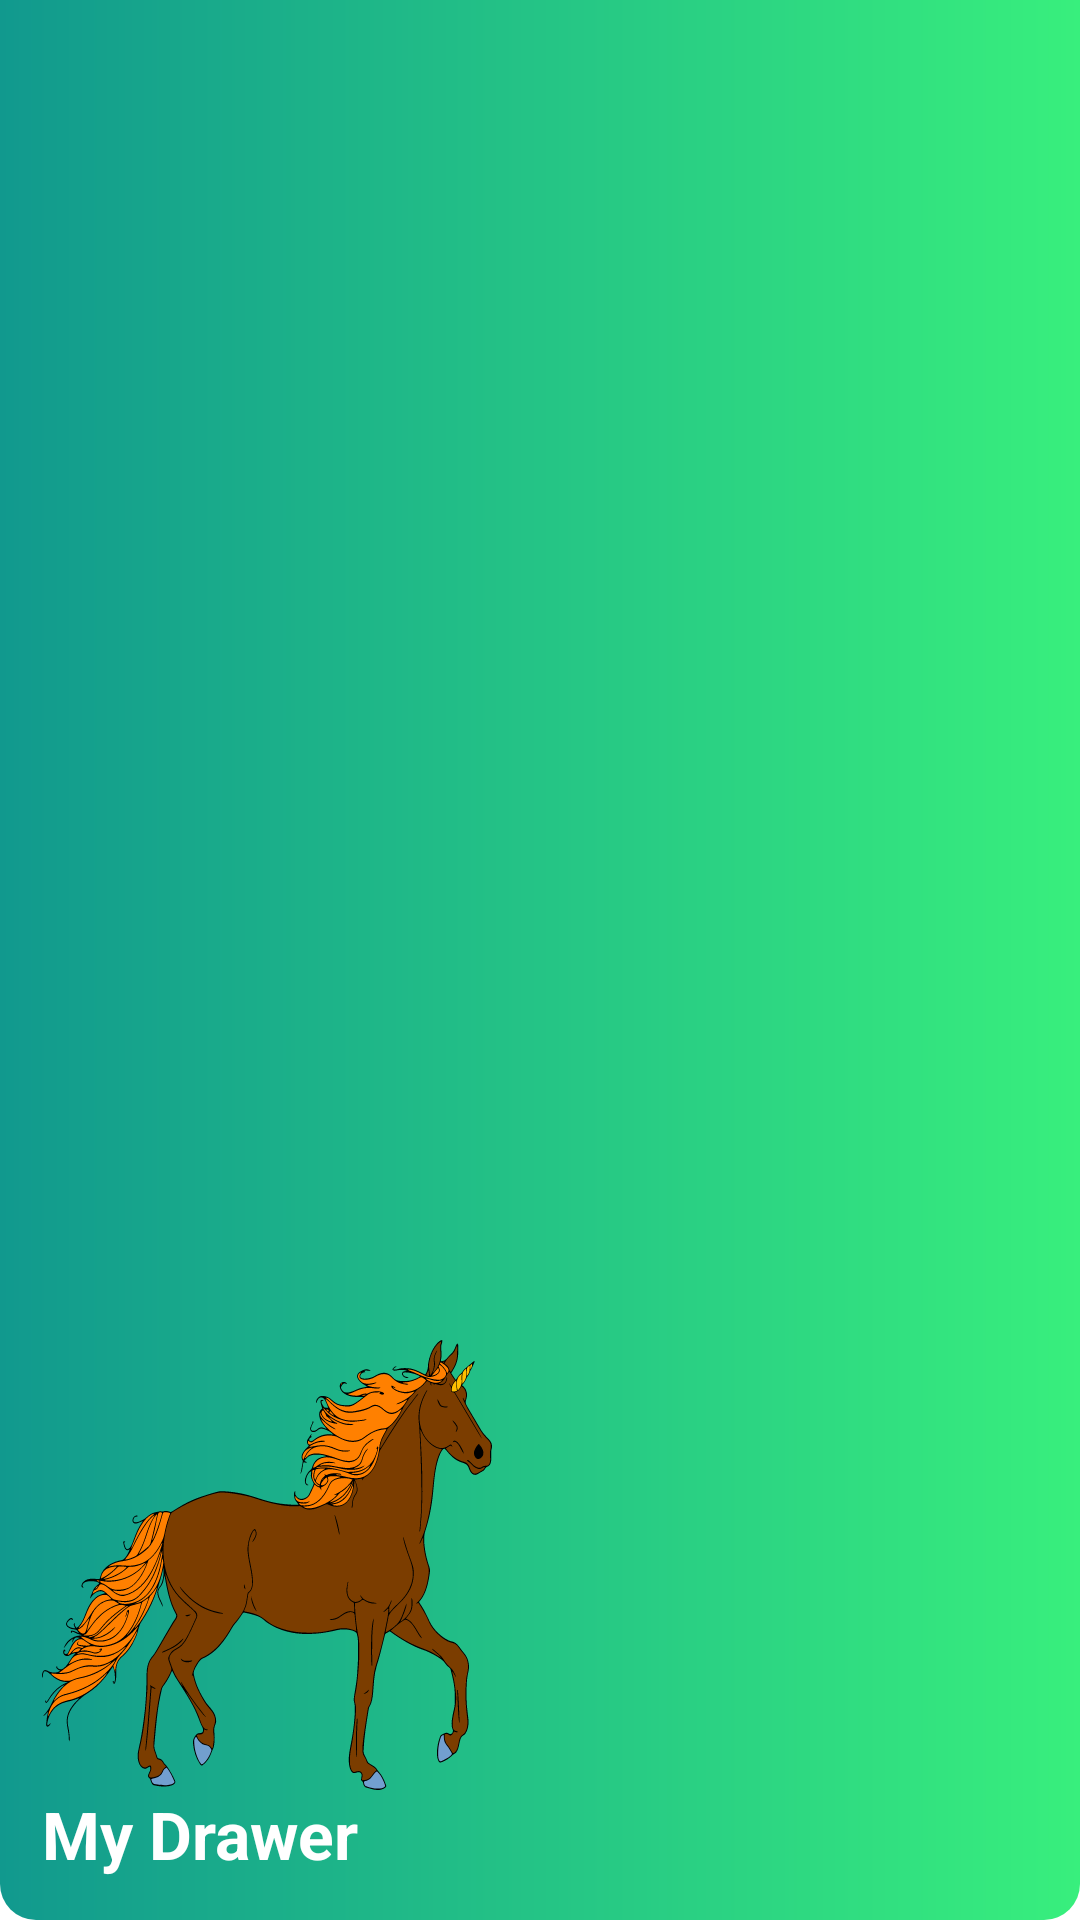

This screen was rendered from an Android layout file. Write that file and the resources it references.
<!-- AndroidManifest.xml: application theme Theme.BotomNavigationViewApp -->
<!-- res/layout/drawer_header.xml -->
<?xml version="1.0" encoding="utf-8"?>
<LinearLayout xmlns:android="http://schemas.android.com/apk/res/android"
    xmlns:app="http://schemas.android.com/apk/res-auto"
    xmlns:tools="http://schemas.android.com/tools"
    android:background="@drawable/headers_bg"
    android:layout_width="match_parent"
    android:paddingEnd="16dp"
    android:paddingTop="32dp"
    android:orientation="vertical"
    android:padding="14dp"
    android:gravity="bottom"
    android:layout_height="220dp">
    <ImageView
        android:id="@+id/imageView2"
        android:layout_width="150dp"
        android:layout_height="150dp"
        app:layout_constraintEnd_toEndOf="parent"
        app:layout_constraintStart_toStartOf="parent"
        app:layout_constraintTop_toTopOf="parent"
        android:scaleType="fitXY"
        android:src="@drawable/horse" />

    <TextView
        android:id="@+id/textView"
        android:layout_width="match_parent"
        android:layout_height="wrap_content"
        android:textStyle="bold"
        android:textSize="22sp"
        android:textColor="@color/white"
        android:text="My Drawer" />

</LinearLayout>
<!-- resources referenced by this layout -->
<resources>
  <!-- drawable headers_bg (drawable) -->
  <?xml version="1.0" encoding="utf-8"?>
  <shape xmlns:android="http://schemas.android.com/apk/res/android"
      android:shape="rectangle">
  
      <gradient
          android:type="linear"
          android:angle="0"
          android:startColor="#11998E"
          android:endColor="#38EF7D" />
      <corners android:bottomLeftRadius="12dp" android:bottomRightRadius="12dp"/>
  
  </shape>
  <!-- drawable horse: vector/xml drawable (drawable, 33571 chars, omitted) -->
  <style name="Theme.BotomNavigationViewApp" parent="Theme.MaterialComponents.DayNight.NoActionBar">
          
          <item name="colorPrimary">@color/purple_500</item>
          <item name="colorPrimaryVariant">@color/purple_700</item>
          <item name="colorOnPrimary">@color/white</item>
          
          <item name="colorSecondary">@color/teal_200</item>
          <item name="colorSecondaryVariant">@color/teal_700</item>
          <item name="colorOnSecondary">@color/black</item>
          
          <item name="android:statusBarColor">?attr/colorPrimaryVariant</item>
          
      </style>
  <!-- not gathered from this repository: default colours our renderer supplied (Android Studio template values) -->
  <color name="purple_500">#FF6200EE</color>
  <color name="purple_700">#FF3700B3</color>
  <color name="teal_200">#FF03DAC5</color>
  <color name="teal_700">#FF018786</color>
  <color name="black">#FF000000</color>
  <color name="white">#FFFFFFFF</color>
</resources>
